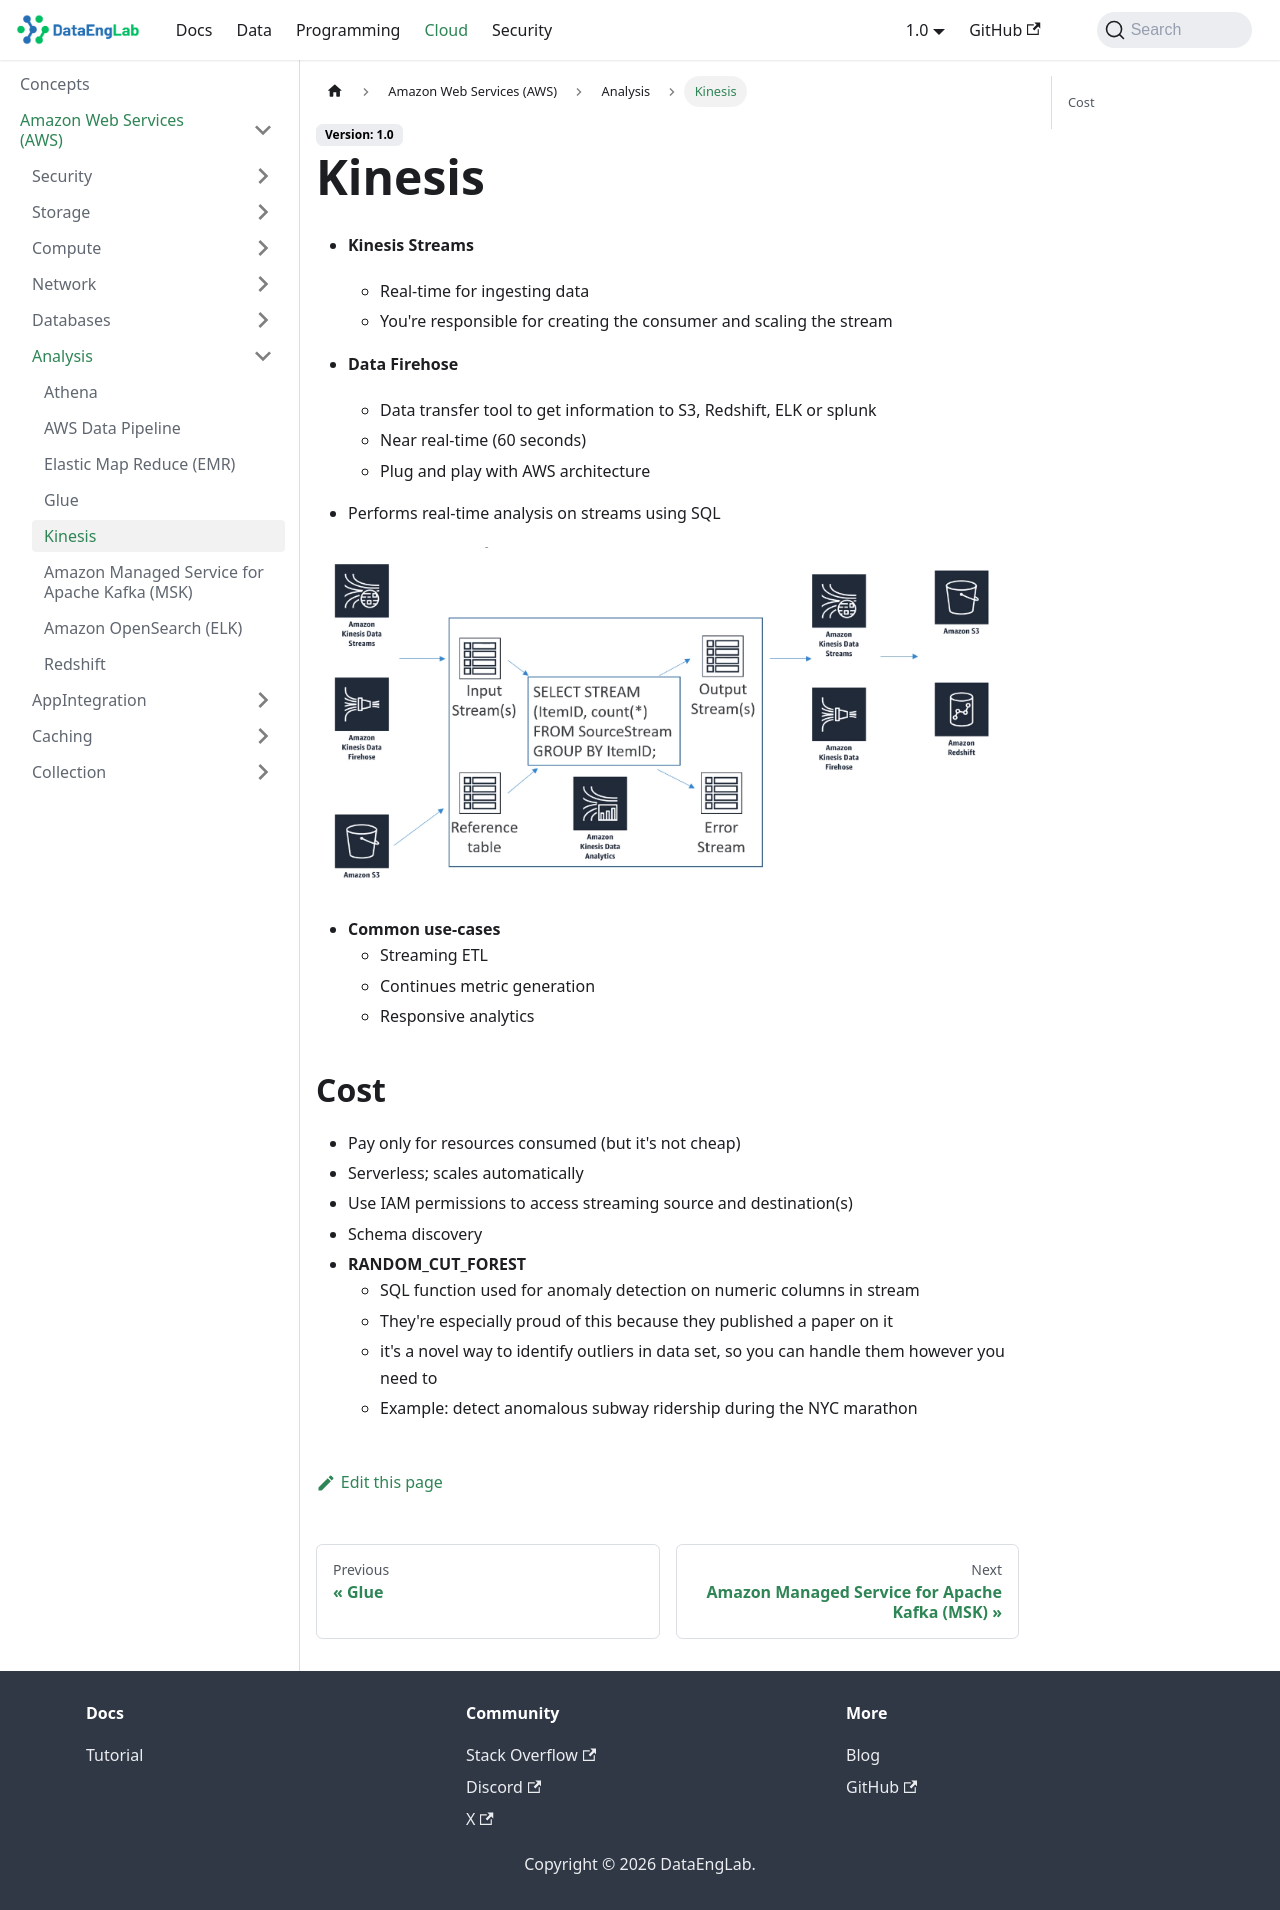

repository: Massipssa/Docs · page: docs/cloud/aws/Analysis/kinesis/index.html · generator: mkdocs

# Kinesis 

- **Kinesis Streams** 
  - Real-time for ingesting data 
  - You're responsible for creating the consumer and scaling the stream 
- **Data Firehose**
  - Data transfer tool to get information to S3, Redshift, ELK or splunk 
  - Near real-time (60 seconds)
  - Plug and play with AWS architecture

- Performs real-time analysis on streams using SQL

![kinesis](screenshots/kinesis.PNG)

- **Common use-cases**
  - Streaming ETL 
  - Continues metric generation 
  - Responsive analytics

## Cost
- Pay only for resources consumed (but it's not cheap)
- Serverless; scales automatically 
- Use IAM permissions to access streaming source and destination(s)
- Schema discovery
- **RANDOM_CUT_FOREST**
  - SQL function used for anomaly detection on numeric columns in stream 
  - They're especially proud of this because they published a paper on it 
  - it's a novel way to identify outliers in data set, so you can handle them however you need to 
  - Example: detect anomalous subway ridership during the NYC marathon
